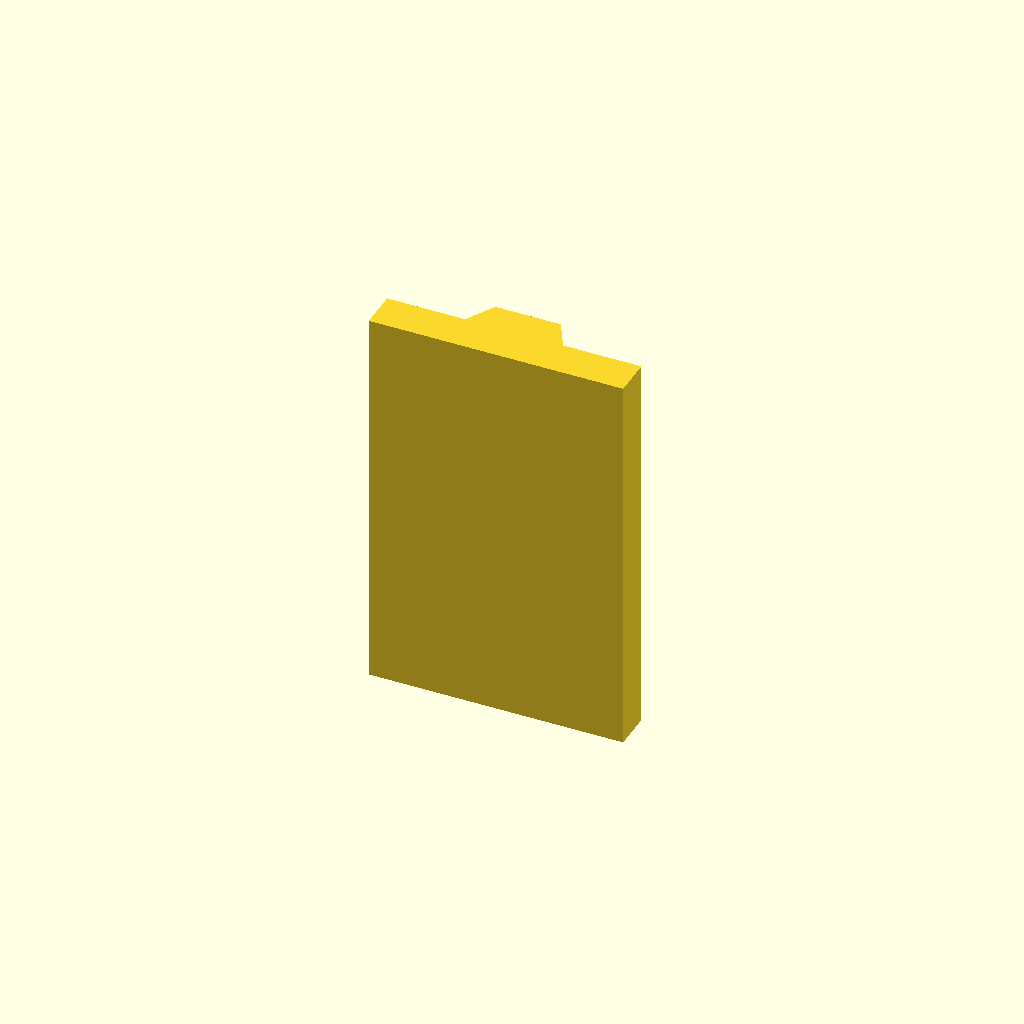
Cell 1 — every parameter at its default value.
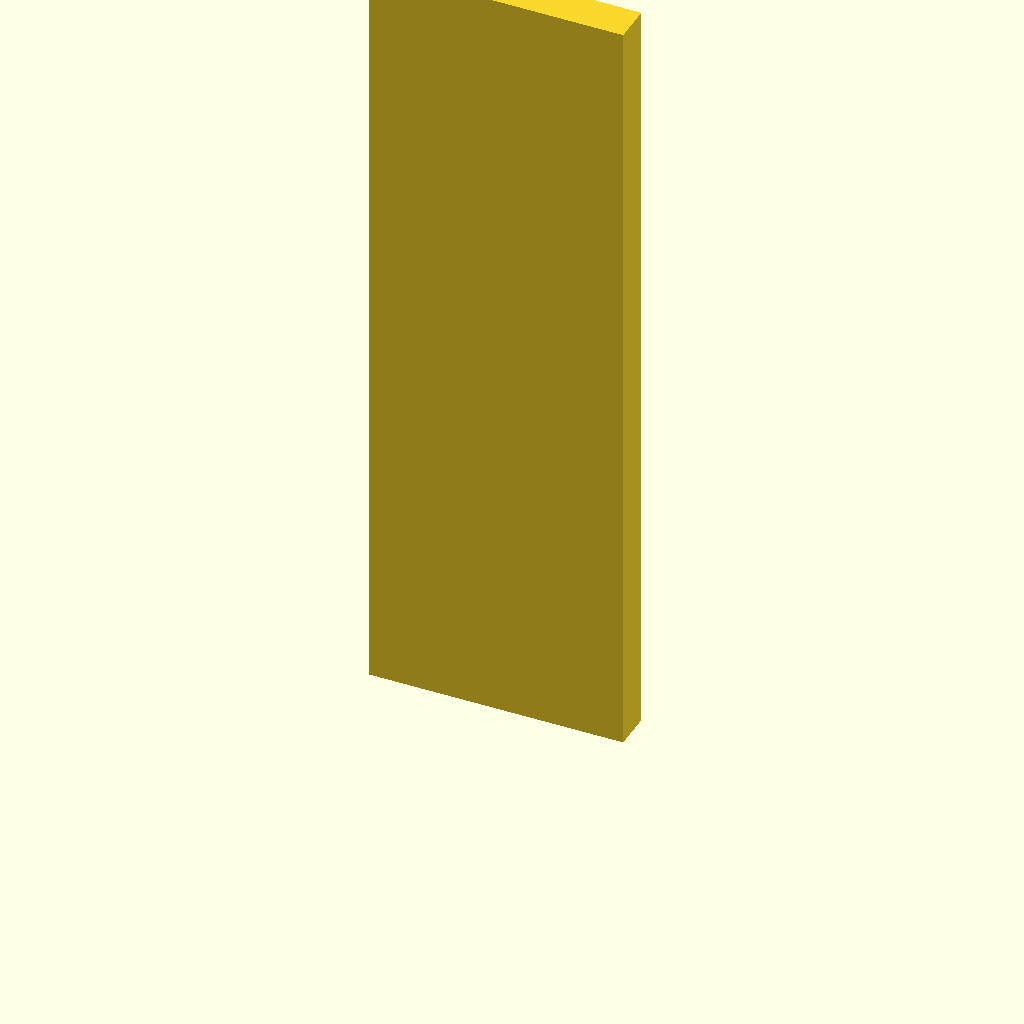
Cell 2: plate_t = 160 (everything else at default).
All cells are drawn from one camera (rotation 55°, 0°, 25°, orthographic, colour scheme Cornfield), so only the parameter changes between them.
The OpenSCAD source (optional_data/data/sketch2/vguides/part_0119.scad):
$fn = 32;

// ----------------------------------------------------------------------
// V guide rail: dovetail, 52 mm wide
// ----------------------------------------------------------------------

// --- parameters (mm) ---
rail_w = 52;              // rail width, X
base_t = 8;               // base plate thickness
v_depth = 6;              // V feature depth / height
v_half_w = 10;            // half width of the V at the base face
plate_t = 80;             // rail length, Z (the extrusion height)
top_half_w = 6.7;         // half width at the dovetail top

dovetail_base = 2 * v_half_w;  // dovetail width at the base
dovetail_top = 2 * top_half_w;  // dovetail width at the top

profile = [[0, 0], [52, 0], [52, 8], [36, 8], [32.7, 14], [19.3, 14], [16, 8], [0, 8]];  // primary outline, 8 points, counter clockwise

// --- the one profile operation ---
linear_extrude(height = plate_t) polygon(points = profile);
Parameter table extracted from the source (name, type, default, range or options):
rail_w: number, default 52
base_t: number, default 8
v_depth: number, default 6
v_half_w: number, default 10
plate_t: number, default 80
top_half_w: number, default 6.7
